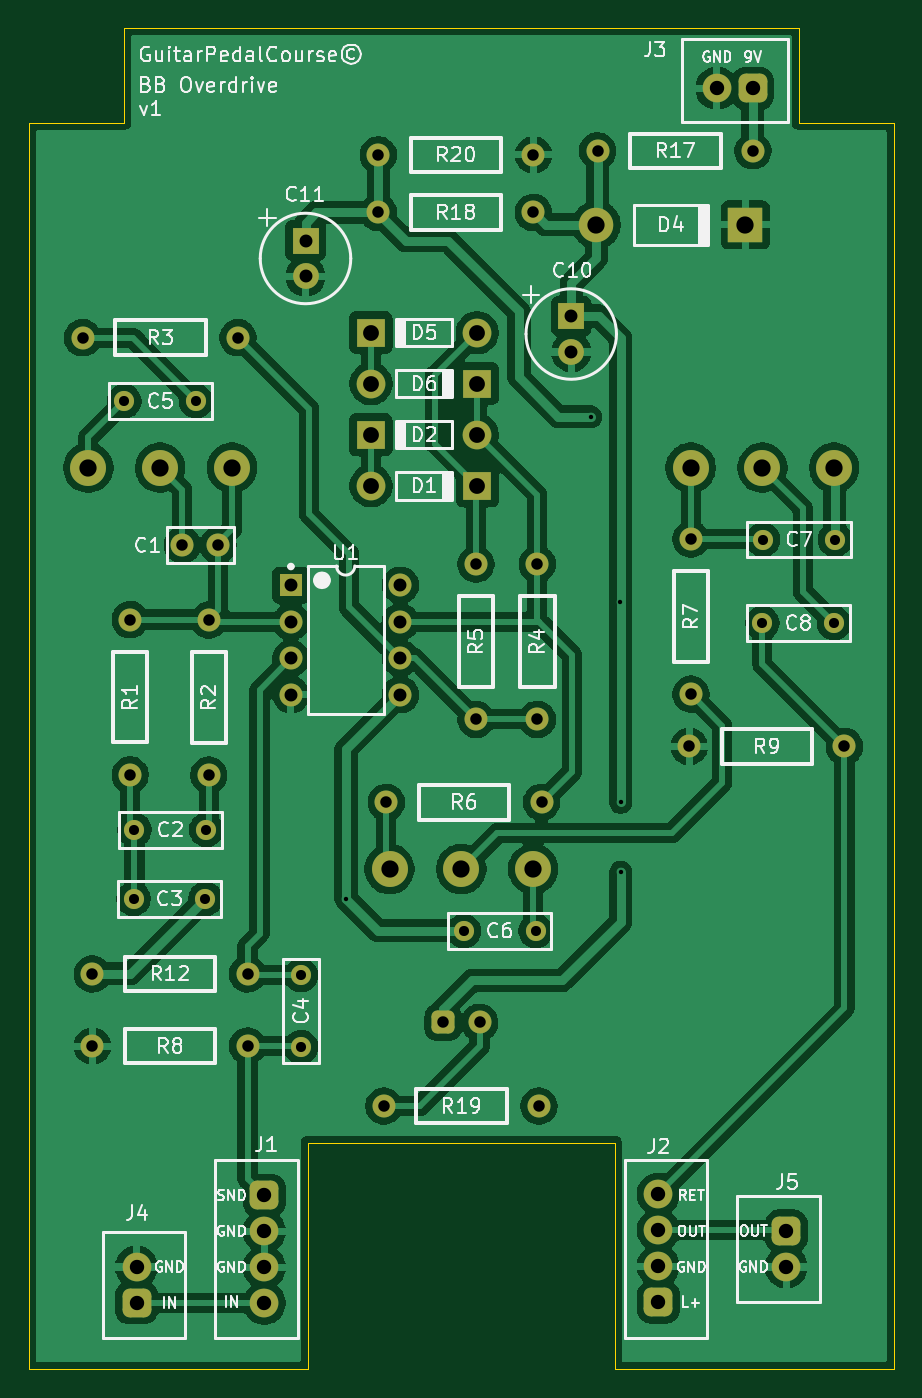
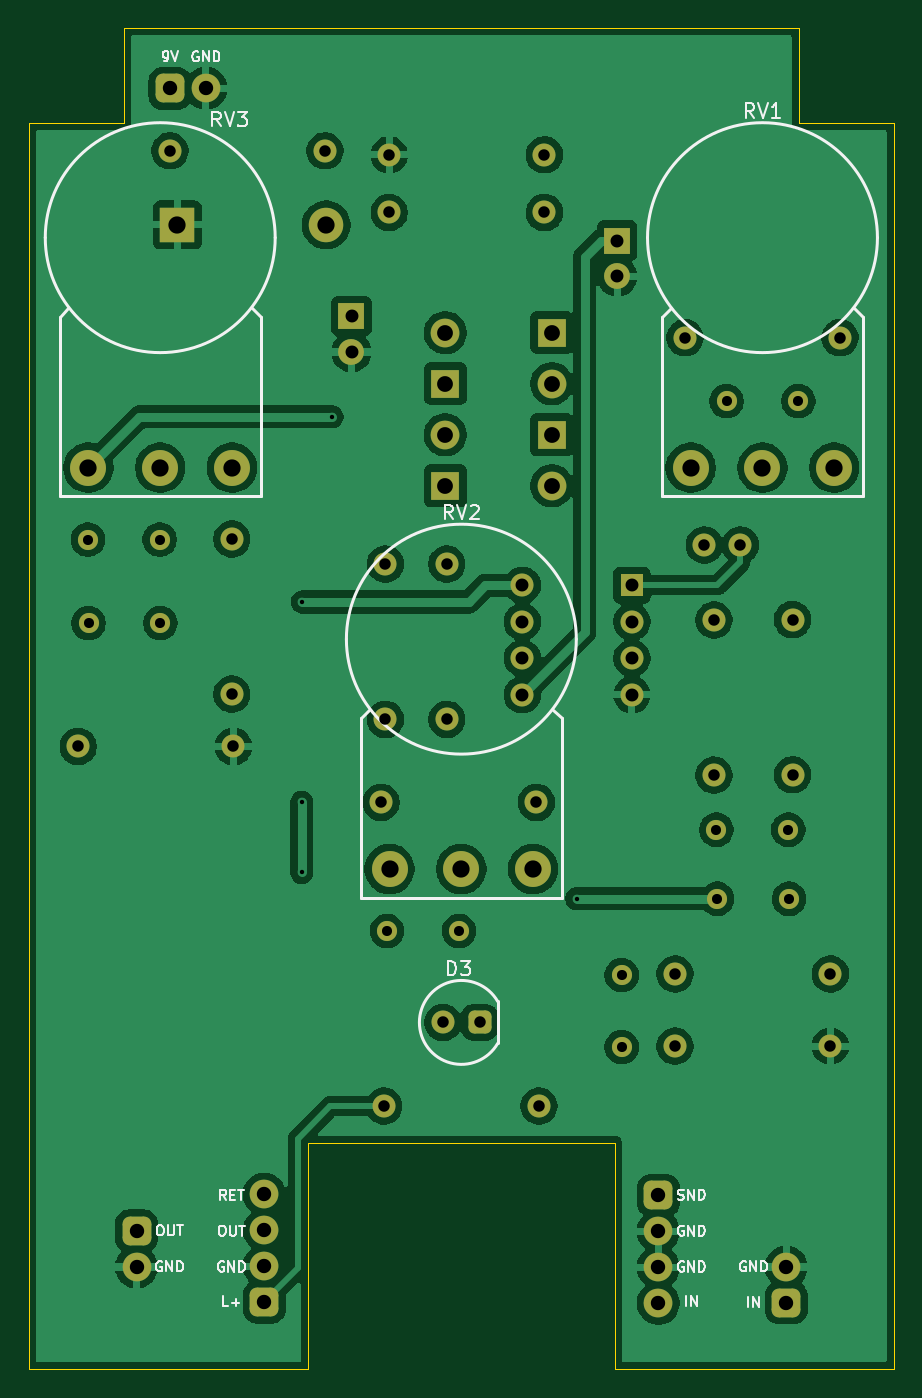
Circuit board: 11 layer files. Board 60.2 x 93.3 mm.
- bottom_copper: BB Overdrive-B_Cu.gbr (141028 bytes)
- bottom_mask: BB Overdrive-B_Mask.gbr (4627 bytes)
- paste: BB Overdrive-B_Paste.gbr (455 bytes)
- bottom_silk: BB Overdrive-B_Silkscreen.gbr (21189 bytes)
- outline: BB Overdrive-Edge_Cuts.gbr (1037 bytes)
- top_copper: BB Overdrive-F_Cu.gbr (148994 bytes)
- top_mask: BB Overdrive-F_Mask.gbr (4627 bytes)
- paste: BB Overdrive-F_Paste.gbr (455 bytes)
- top_silk: BB Overdrive-F_Silkscreen.gbr (78822 bytes)
- drill: BB Overdrive-NPTH.drl (269 bytes)
- drill: BB Overdrive-PTH.drl (2083 bytes)

=== bottom_copper: BB Overdrive-B_Cu.gbr (141028 bytes, source omitted) ===
=== bottom_mask: BB Overdrive-B_Mask.gbr ===
%TF.GenerationSoftware,KiCad,Pcbnew,9.0.2*%
%TF.CreationDate,2025-07-08T13:25:15-05:00*%
%TF.ProjectId,BB Overdrive,4242204f-7665-4726-9472-6976652e6b69,rev?*%
%TF.SameCoordinates,Original*%
%TF.FileFunction,Soldermask,Bot*%
%TF.FilePolarity,Negative*%
%FSLAX46Y46*%
G04 Gerber Fmt 4.6, Leading zero omitted, Abs format (unit mm)*
G04 Created by KiCad (PCBNEW 9.0.2) date 2025-07-08 13:25:15*
%MOMM*%
%LPD*%
G01*
G04 APERTURE LIST*
G04 Aperture macros list*
%AMRoundRect*
0 Rectangle with rounded corners*
0 $1 Rounding radius*
0 $2 $3 $4 $5 $6 $7 $8 $9 X,Y pos of 4 corners*
0 Add a 4 corners polygon primitive as box body*
4,1,4,$2,$3,$4,$5,$6,$7,$8,$9,$2,$3,0*
0 Add four circle primitives for the rounded corners*
1,1,$1+$1,$2,$3*
1,1,$1+$1,$4,$5*
1,1,$1+$1,$6,$7*
1,1,$1+$1,$8,$9*
0 Add four rect primitives between the rounded corners*
20,1,$1+$1,$2,$3,$4,$5,0*
20,1,$1+$1,$4,$5,$6,$7,0*
20,1,$1+$1,$6,$7,$8,$9,0*
20,1,$1+$1,$8,$9,$2,$3,0*%
G04 Aperture macros list end*
%ADD10C,2.000000*%
%ADD11R,2.000000X2.000000*%
%ADD12RoundRect,0.500000X-0.500000X0.500000X-0.500000X-0.500000X0.500000X-0.500000X0.500000X0.500000X0*%
%ADD13C,1.400000*%
%ADD14C,1.600000*%
%ADD15R,1.600000X1.600000*%
%ADD16C,2.400000*%
%ADD17R,2.400000X2.400000*%
%ADD18R,1.800000X1.800000*%
%ADD19C,1.800000*%
%ADD20RoundRect,0.500000X0.500000X-0.500000X0.500000X0.500000X-0.500000X0.500000X-0.500000X-0.500000X0*%
%ADD21RoundRect,0.500000X0.500000X0.500000X-0.500000X0.500000X-0.500000X-0.500000X0.500000X-0.500000X0*%
%ADD22C,2.500000*%
%ADD23RoundRect,0.400000X0.400000X0.400000X-0.400000X0.400000X-0.400000X-0.400000X0.400000X-0.400000X0*%
G04 APERTURE END LIST*
D10*
%TO.C,D2*%
X31335200Y90424000D03*
D11*
X23935200Y90424000D03*
%TD*%
D12*
%TO.C,J1*%
X16510000Y37492000D03*
D10*
X16510000Y34992000D03*
X16510000Y32492000D03*
X16510000Y29992000D03*
%TD*%
%TO.C,D6*%
X23935200Y93980000D03*
D11*
X31335200Y93980000D03*
%TD*%
D13*
%TO.C,C8*%
X56170200Y77317600D03*
X51170200Y77317600D03*
%TD*%
D14*
%TO.C,R18*%
X24445000Y105892600D03*
X35245000Y105892600D03*
%TD*%
%TO.C,R19*%
X24826000Y43713400D03*
X35626000Y43713400D03*
%TD*%
%TO.C,C1*%
X13309600Y82753200D03*
X10809600Y82753200D03*
%TD*%
%TO.C,R1*%
X7182000Y66761400D03*
X7182000Y77561400D03*
%TD*%
%TO.C,R2*%
X12649200Y66736000D03*
X12649200Y77536000D03*
%TD*%
D15*
%TO.C,U1*%
X18364200Y79955000D03*
D14*
X18364200Y77415000D03*
X18364200Y74875000D03*
X18364200Y72335000D03*
X25984200Y72335000D03*
X25984200Y74875000D03*
X25984200Y77415000D03*
X25984200Y79955000D03*
%TD*%
%TO.C,R5*%
X31242000Y70622200D03*
X31242000Y81422200D03*
%TD*%
D13*
%TO.C,C5*%
X6771000Y92760800D03*
X11771000Y92760800D03*
%TD*%
D16*
%TO.C,D4*%
X39625600Y105029000D03*
D17*
X49985600Y105029000D03*
%TD*%
D10*
%TO.C,D1*%
X23935200Y86868000D03*
D11*
X31335200Y86868000D03*
%TD*%
D14*
%TO.C,R20*%
X35245000Y109905800D03*
X24445000Y109905800D03*
%TD*%
%TO.C,R17*%
X50510400Y110185200D03*
X39710400Y110185200D03*
%TD*%
%TO.C,R9*%
X56885800Y68732400D03*
X46085800Y68732400D03*
%TD*%
D18*
%TO.C,C11*%
X19380200Y103942200D03*
D19*
X19380200Y101442200D03*
%TD*%
D20*
%TO.C,J2*%
X43942000Y30072000D03*
D10*
X43942000Y32572000D03*
X43942000Y35072000D03*
X43942000Y37572000D03*
%TD*%
D13*
%TO.C,C2*%
X7476000Y62941200D03*
X12476000Y62941200D03*
%TD*%
D14*
%TO.C,R8*%
X15350600Y47879000D03*
X4550600Y47879000D03*
%TD*%
D18*
%TO.C,C10*%
X37871400Y98684400D03*
D19*
X37871400Y96184400D03*
%TD*%
D13*
%TO.C,C6*%
X30393000Y55905400D03*
X35393000Y55905400D03*
%TD*%
D12*
%TO.C,J5*%
X52832000Y35012000D03*
D10*
X52832000Y32512000D03*
%TD*%
D14*
%TO.C,R3*%
X3871000Y97180400D03*
X14671000Y97180400D03*
%TD*%
%TO.C,R7*%
X46202600Y72374800D03*
X46202600Y83174800D03*
%TD*%
D13*
%TO.C,C3*%
X12419474Y58140600D03*
X7419474Y58140600D03*
%TD*%
%TO.C,C7*%
X56221000Y83134200D03*
X51221000Y83134200D03*
%TD*%
D10*
%TO.C,D5*%
X31335200Y97536000D03*
D11*
X23935200Y97536000D03*
%TD*%
D14*
%TO.C,R6*%
X35803800Y64846200D03*
X25003800Y64846200D03*
%TD*%
D13*
%TO.C,C4*%
X19069200Y47817400D03*
X19069200Y52817400D03*
%TD*%
D14*
%TO.C,R4*%
X35509200Y70622200D03*
X35509200Y81422200D03*
%TD*%
D21*
%TO.C,J3*%
X50506000Y114537000D03*
D10*
X48006000Y114537000D03*
%TD*%
D14*
%TO.C,R12*%
X15350600Y52908200D03*
X4550600Y52908200D03*
%TD*%
D20*
%TO.C,J4*%
X7620000Y30012000D03*
D10*
X7620000Y32512000D03*
%TD*%
D22*
%TO.C,RV3*%
X56181000Y88140000D03*
X51181000Y88140000D03*
X46181000Y88140000D03*
%TD*%
D14*
%TO.C,D3*%
X31496000Y49530000D03*
D23*
X28956000Y49530000D03*
%TD*%
D22*
%TO.C,RV2*%
X35226000Y60200000D03*
X30226000Y60200000D03*
X25226000Y60200000D03*
%TD*%
%TO.C,RV1*%
X14271000Y88140000D03*
X9271000Y88140000D03*
X4271000Y88140000D03*
%TD*%
M02*

=== paste: BB Overdrive-B_Paste.gbr ===
%TF.GenerationSoftware,KiCad,Pcbnew,9.0.2*%
%TF.CreationDate,2025-07-08T13:25:15-05:00*%
%TF.ProjectId,BB Overdrive,4242204f-7665-4726-9472-6976652e6b69,rev?*%
%TF.SameCoordinates,Original*%
%TF.FileFunction,Paste,Bot*%
%TF.FilePolarity,Positive*%
%FSLAX46Y46*%
G04 Gerber Fmt 4.6, Leading zero omitted, Abs format (unit mm)*
G04 Created by KiCad (PCBNEW 9.0.2) date 2025-07-08 13:25:15*
%MOMM*%
%LPD*%
G01*
G04 APERTURE LIST*
G04 APERTURE END LIST*
M02*

=== bottom_silk: BB Overdrive-B_Silkscreen.gbr (21189 bytes, source omitted) ===
=== outline: BB Overdrive-Edge_Cuts.gbr ===
%TF.GenerationSoftware,KiCad,Pcbnew,9.0.2*%
%TF.CreationDate,2025-07-08T13:25:15-05:00*%
%TF.ProjectId,BB Overdrive,4242204f-7665-4726-9472-6976652e6b69,rev?*%
%TF.SameCoordinates,Original*%
%TF.FileFunction,Profile,NP*%
%FSLAX46Y46*%
G04 Gerber Fmt 4.6, Leading zero omitted, Abs format (unit mm)*
G04 Created by KiCad (PCBNEW 9.0.2) date 2025-07-08 13:25:15*
%MOMM*%
%LPD*%
G01*
G04 APERTURE LIST*
%TA.AperFunction,Profile*%
%ADD10C,0.050800*%
%TD*%
G04 APERTURE END LIST*
D10*
X53721000Y112141000D02*
X60325000Y112141000D01*
X6731000Y112141000D02*
X6731000Y118745000D01*
X40894000Y41148000D02*
X40894000Y25400000D01*
X60325000Y25400000D02*
X60325000Y112141000D01*
X6731000Y118745000D02*
X53721000Y118745000D01*
X40894000Y25400000D02*
X60325000Y25400000D01*
X19558000Y41148000D02*
X40894000Y41148000D01*
X127000Y25400000D02*
X127000Y112141000D01*
X53721000Y118745000D02*
X53721000Y112141000D01*
X19558000Y41148000D02*
X19558000Y25400000D01*
X19558000Y25400000D02*
X127000Y25400000D01*
X127000Y112141000D02*
X6731000Y112141000D01*
M02*

=== top_copper: BB Overdrive-F_Cu.gbr (148994 bytes, source omitted) ===
=== top_mask: BB Overdrive-F_Mask.gbr ===
%TF.GenerationSoftware,KiCad,Pcbnew,9.0.2*%
%TF.CreationDate,2025-07-08T13:25:15-05:00*%
%TF.ProjectId,BB Overdrive,4242204f-7665-4726-9472-6976652e6b69,rev?*%
%TF.SameCoordinates,Original*%
%TF.FileFunction,Soldermask,Top*%
%TF.FilePolarity,Negative*%
%FSLAX46Y46*%
G04 Gerber Fmt 4.6, Leading zero omitted, Abs format (unit mm)*
G04 Created by KiCad (PCBNEW 9.0.2) date 2025-07-08 13:25:15*
%MOMM*%
%LPD*%
G01*
G04 APERTURE LIST*
G04 Aperture macros list*
%AMRoundRect*
0 Rectangle with rounded corners*
0 $1 Rounding radius*
0 $2 $3 $4 $5 $6 $7 $8 $9 X,Y pos of 4 corners*
0 Add a 4 corners polygon primitive as box body*
4,1,4,$2,$3,$4,$5,$6,$7,$8,$9,$2,$3,0*
0 Add four circle primitives for the rounded corners*
1,1,$1+$1,$2,$3*
1,1,$1+$1,$4,$5*
1,1,$1+$1,$6,$7*
1,1,$1+$1,$8,$9*
0 Add four rect primitives between the rounded corners*
20,1,$1+$1,$2,$3,$4,$5,0*
20,1,$1+$1,$4,$5,$6,$7,0*
20,1,$1+$1,$6,$7,$8,$9,0*
20,1,$1+$1,$8,$9,$2,$3,0*%
G04 Aperture macros list end*
%ADD10C,2.000000*%
%ADD11R,2.000000X2.000000*%
%ADD12RoundRect,0.500000X-0.500000X0.500000X-0.500000X-0.500000X0.500000X-0.500000X0.500000X0.500000X0*%
%ADD13C,1.400000*%
%ADD14C,1.600000*%
%ADD15R,1.600000X1.600000*%
%ADD16C,2.400000*%
%ADD17R,2.400000X2.400000*%
%ADD18R,1.800000X1.800000*%
%ADD19C,1.800000*%
%ADD20RoundRect,0.500000X0.500000X-0.500000X0.500000X0.500000X-0.500000X0.500000X-0.500000X-0.500000X0*%
%ADD21RoundRect,0.500000X0.500000X0.500000X-0.500000X0.500000X-0.500000X-0.500000X0.500000X-0.500000X0*%
%ADD22C,2.500000*%
%ADD23RoundRect,0.400000X0.400000X0.400000X-0.400000X0.400000X-0.400000X-0.400000X0.400000X-0.400000X0*%
G04 APERTURE END LIST*
D10*
%TO.C,D2*%
X31335200Y90424000D03*
D11*
X23935200Y90424000D03*
%TD*%
D12*
%TO.C,J1*%
X16510000Y37492000D03*
D10*
X16510000Y34992000D03*
X16510000Y32492000D03*
X16510000Y29992000D03*
%TD*%
%TO.C,D6*%
X23935200Y93980000D03*
D11*
X31335200Y93980000D03*
%TD*%
D13*
%TO.C,C8*%
X56170200Y77317600D03*
X51170200Y77317600D03*
%TD*%
D14*
%TO.C,R18*%
X24445000Y105892600D03*
X35245000Y105892600D03*
%TD*%
%TO.C,R19*%
X24826000Y43713400D03*
X35626000Y43713400D03*
%TD*%
%TO.C,C1*%
X13309600Y82753200D03*
X10809600Y82753200D03*
%TD*%
%TO.C,R1*%
X7182000Y66761400D03*
X7182000Y77561400D03*
%TD*%
%TO.C,R2*%
X12649200Y66736000D03*
X12649200Y77536000D03*
%TD*%
D15*
%TO.C,U1*%
X18364200Y79955000D03*
D14*
X18364200Y77415000D03*
X18364200Y74875000D03*
X18364200Y72335000D03*
X25984200Y72335000D03*
X25984200Y74875000D03*
X25984200Y77415000D03*
X25984200Y79955000D03*
%TD*%
%TO.C,R5*%
X31242000Y70622200D03*
X31242000Y81422200D03*
%TD*%
D13*
%TO.C,C5*%
X6771000Y92760800D03*
X11771000Y92760800D03*
%TD*%
D16*
%TO.C,D4*%
X39625600Y105029000D03*
D17*
X49985600Y105029000D03*
%TD*%
D10*
%TO.C,D1*%
X23935200Y86868000D03*
D11*
X31335200Y86868000D03*
%TD*%
D14*
%TO.C,R20*%
X35245000Y109905800D03*
X24445000Y109905800D03*
%TD*%
%TO.C,R17*%
X50510400Y110185200D03*
X39710400Y110185200D03*
%TD*%
%TO.C,R9*%
X56885800Y68732400D03*
X46085800Y68732400D03*
%TD*%
D18*
%TO.C,C11*%
X19380200Y103942200D03*
D19*
X19380200Y101442200D03*
%TD*%
D20*
%TO.C,J2*%
X43942000Y30072000D03*
D10*
X43942000Y32572000D03*
X43942000Y35072000D03*
X43942000Y37572000D03*
%TD*%
D13*
%TO.C,C2*%
X7476000Y62941200D03*
X12476000Y62941200D03*
%TD*%
D14*
%TO.C,R8*%
X15350600Y47879000D03*
X4550600Y47879000D03*
%TD*%
D18*
%TO.C,C10*%
X37871400Y98684400D03*
D19*
X37871400Y96184400D03*
%TD*%
D13*
%TO.C,C6*%
X30393000Y55905400D03*
X35393000Y55905400D03*
%TD*%
D12*
%TO.C,J5*%
X52832000Y35012000D03*
D10*
X52832000Y32512000D03*
%TD*%
D14*
%TO.C,R3*%
X3871000Y97180400D03*
X14671000Y97180400D03*
%TD*%
%TO.C,R7*%
X46202600Y72374800D03*
X46202600Y83174800D03*
%TD*%
D13*
%TO.C,C3*%
X12419474Y58140600D03*
X7419474Y58140600D03*
%TD*%
%TO.C,C7*%
X56221000Y83134200D03*
X51221000Y83134200D03*
%TD*%
D10*
%TO.C,D5*%
X31335200Y97536000D03*
D11*
X23935200Y97536000D03*
%TD*%
D14*
%TO.C,R6*%
X35803800Y64846200D03*
X25003800Y64846200D03*
%TD*%
D13*
%TO.C,C4*%
X19069200Y47817400D03*
X19069200Y52817400D03*
%TD*%
D14*
%TO.C,R4*%
X35509200Y70622200D03*
X35509200Y81422200D03*
%TD*%
D21*
%TO.C,J3*%
X50506000Y114537000D03*
D10*
X48006000Y114537000D03*
%TD*%
D14*
%TO.C,R12*%
X15350600Y52908200D03*
X4550600Y52908200D03*
%TD*%
D20*
%TO.C,J4*%
X7620000Y30012000D03*
D10*
X7620000Y32512000D03*
%TD*%
D22*
%TO.C,RV3*%
X56181000Y88140000D03*
X51181000Y88140000D03*
X46181000Y88140000D03*
%TD*%
D14*
%TO.C,D3*%
X31496000Y49530000D03*
D23*
X28956000Y49530000D03*
%TD*%
D22*
%TO.C,RV2*%
X35226000Y60200000D03*
X30226000Y60200000D03*
X25226000Y60200000D03*
%TD*%
%TO.C,RV1*%
X14271000Y88140000D03*
X9271000Y88140000D03*
X4271000Y88140000D03*
%TD*%
M02*

=== paste: BB Overdrive-F_Paste.gbr ===
%TF.GenerationSoftware,KiCad,Pcbnew,9.0.2*%
%TF.CreationDate,2025-07-08T13:25:15-05:00*%
%TF.ProjectId,BB Overdrive,4242204f-7665-4726-9472-6976652e6b69,rev?*%
%TF.SameCoordinates,Original*%
%TF.FileFunction,Paste,Top*%
%TF.FilePolarity,Positive*%
%FSLAX46Y46*%
G04 Gerber Fmt 4.6, Leading zero omitted, Abs format (unit mm)*
G04 Created by KiCad (PCBNEW 9.0.2) date 2025-07-08 13:25:15*
%MOMM*%
%LPD*%
G01*
G04 APERTURE LIST*
G04 APERTURE END LIST*
M02*

=== top_silk: BB Overdrive-F_Silkscreen.gbr (78822 bytes, source omitted) ===
=== drill: BB Overdrive-NPTH.drl ===
M48
; DRILL file {KiCad 9.0.2} date 2025-07-08T13:25:17-0500
; FORMAT={-:-/ absolute / metric / decimal}
; #@! TF.CreationDate,2025-07-08T13:25:17-05:00
; #@! TF.GenerationSoftware,Kicad,Pcbnew,9.0.2
; #@! TF.FileFunction,NonPlated,1,2,NPTH
FMAT,2
METRIC
%
G90
G05
M30

=== drill: BB Overdrive-PTH.drl ===
M48
; DRILL file {KiCad 9.0.2} date 2025-07-08T13:25:17-0500
; FORMAT={-:-/ absolute / metric / decimal}
; #@! TF.CreationDate,2025-07-08T13:25:17-05:00
; #@! TF.GenerationSoftware,Kicad,Pcbnew,9.0.2
; #@! TF.FileFunction,Plated,1,2,PTH
FMAT,2
METRIC
; #@! TA.AperFunction,Plated,PTH,ViaDrill
T1C0.305
; #@! TA.AperFunction,Plated,PTH,ComponentDrill
T2C0.700
; #@! TA.AperFunction,Plated,PTH,ComponentDrill
T3C0.800
; #@! TA.AperFunction,Plated,PTH,ComponentDrill
T4C0.900
; #@! TA.AperFunction,Plated,PTH,ComponentDrill
T5C1.000
; #@! TA.AperFunction,Plated,PTH,ComponentDrill
T6C1.100
; #@! TA.AperFunction,Plated,PTH,ComponentDrill
T7C1.200
%
G90
G05
T1
X22.2Y58.141
X39.218Y91.669
X41.3Y78.791
X41.326Y64.846
X41.326Y59.969
T2
X6.771Y92.761
X7.419Y58.141
X7.476Y62.941
X11.771Y92.761
X12.419Y58.141
X12.476Y62.941
X19.069Y52.817
X19.069Y47.817
X30.393Y55.905
X35.393Y55.905
X51.17Y77.318
X51.221Y83.134
X56.17Y77.318
X56.221Y83.134
T3
X3.871Y97.18
X4.551Y52.908
X4.551Y47.879
X7.182Y77.561
X7.182Y66.761
X10.81Y82.753
X12.649Y77.536
X12.649Y66.736
X13.31Y82.753
X14.671Y97.18
X15.351Y52.908
X15.351Y47.879
X24.445Y109.906
X24.445Y105.893
X24.826Y43.713
X25.004Y64.846
X28.956Y49.53
X31.242Y81.422
X31.242Y70.622
X31.496Y49.53
X35.245Y109.906
X35.245Y105.893
X35.509Y81.422
X35.509Y70.622
X35.626Y43.713
X35.804Y64.846
X39.71Y110.185
X46.086Y68.732
X46.203Y83.175
X46.203Y72.375
X50.51Y110.185
X56.886Y68.732
T4
X18.364Y79.955
X18.364Y77.415
X18.364Y74.875
X18.364Y72.335
X19.38Y103.942
X19.38Y101.442
X25.984Y79.955
X25.984Y77.415
X25.984Y74.875
X25.984Y72.335
X37.871Y98.684
X37.871Y96.184
T5
X7.62Y32.512
X7.62Y30.012
X16.51Y37.492
X16.51Y34.992
X16.51Y32.492
X16.51Y29.992
X43.942Y37.572
X43.942Y35.072
X43.942Y32.572
X43.942Y30.072
X48.006Y114.537
X50.506Y114.537
X52.832Y35.012
X52.832Y32.512
T6
X23.935Y97.536
X23.935Y93.98
X23.935Y90.424
X23.935Y86.868
X31.335Y97.536
X31.335Y93.98
X31.335Y90.424
X31.335Y86.868
T7
X4.271Y88.14
X9.271Y88.14
X14.271Y88.14
X25.226Y60.2
X30.226Y60.2
X35.226Y60.2
X39.626Y105.029
X46.181Y88.14
X49.986Y105.029
X51.181Y88.14
X56.181Y88.14
M30

